4-way image classification set "data_v2" from GitHub (MikuFg/RTL-SDR_core); label vocabulary: airplane, bird, drone, helicopter.

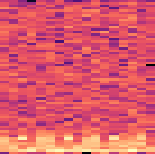
Label: helicopter

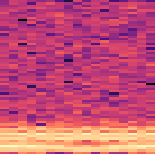
Label: drone

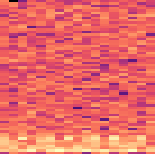
Label: helicopter

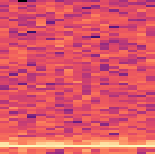
Label: bird

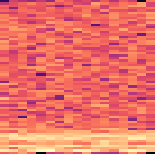
Label: drone

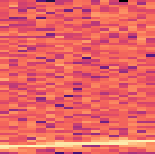
Label: airplane
